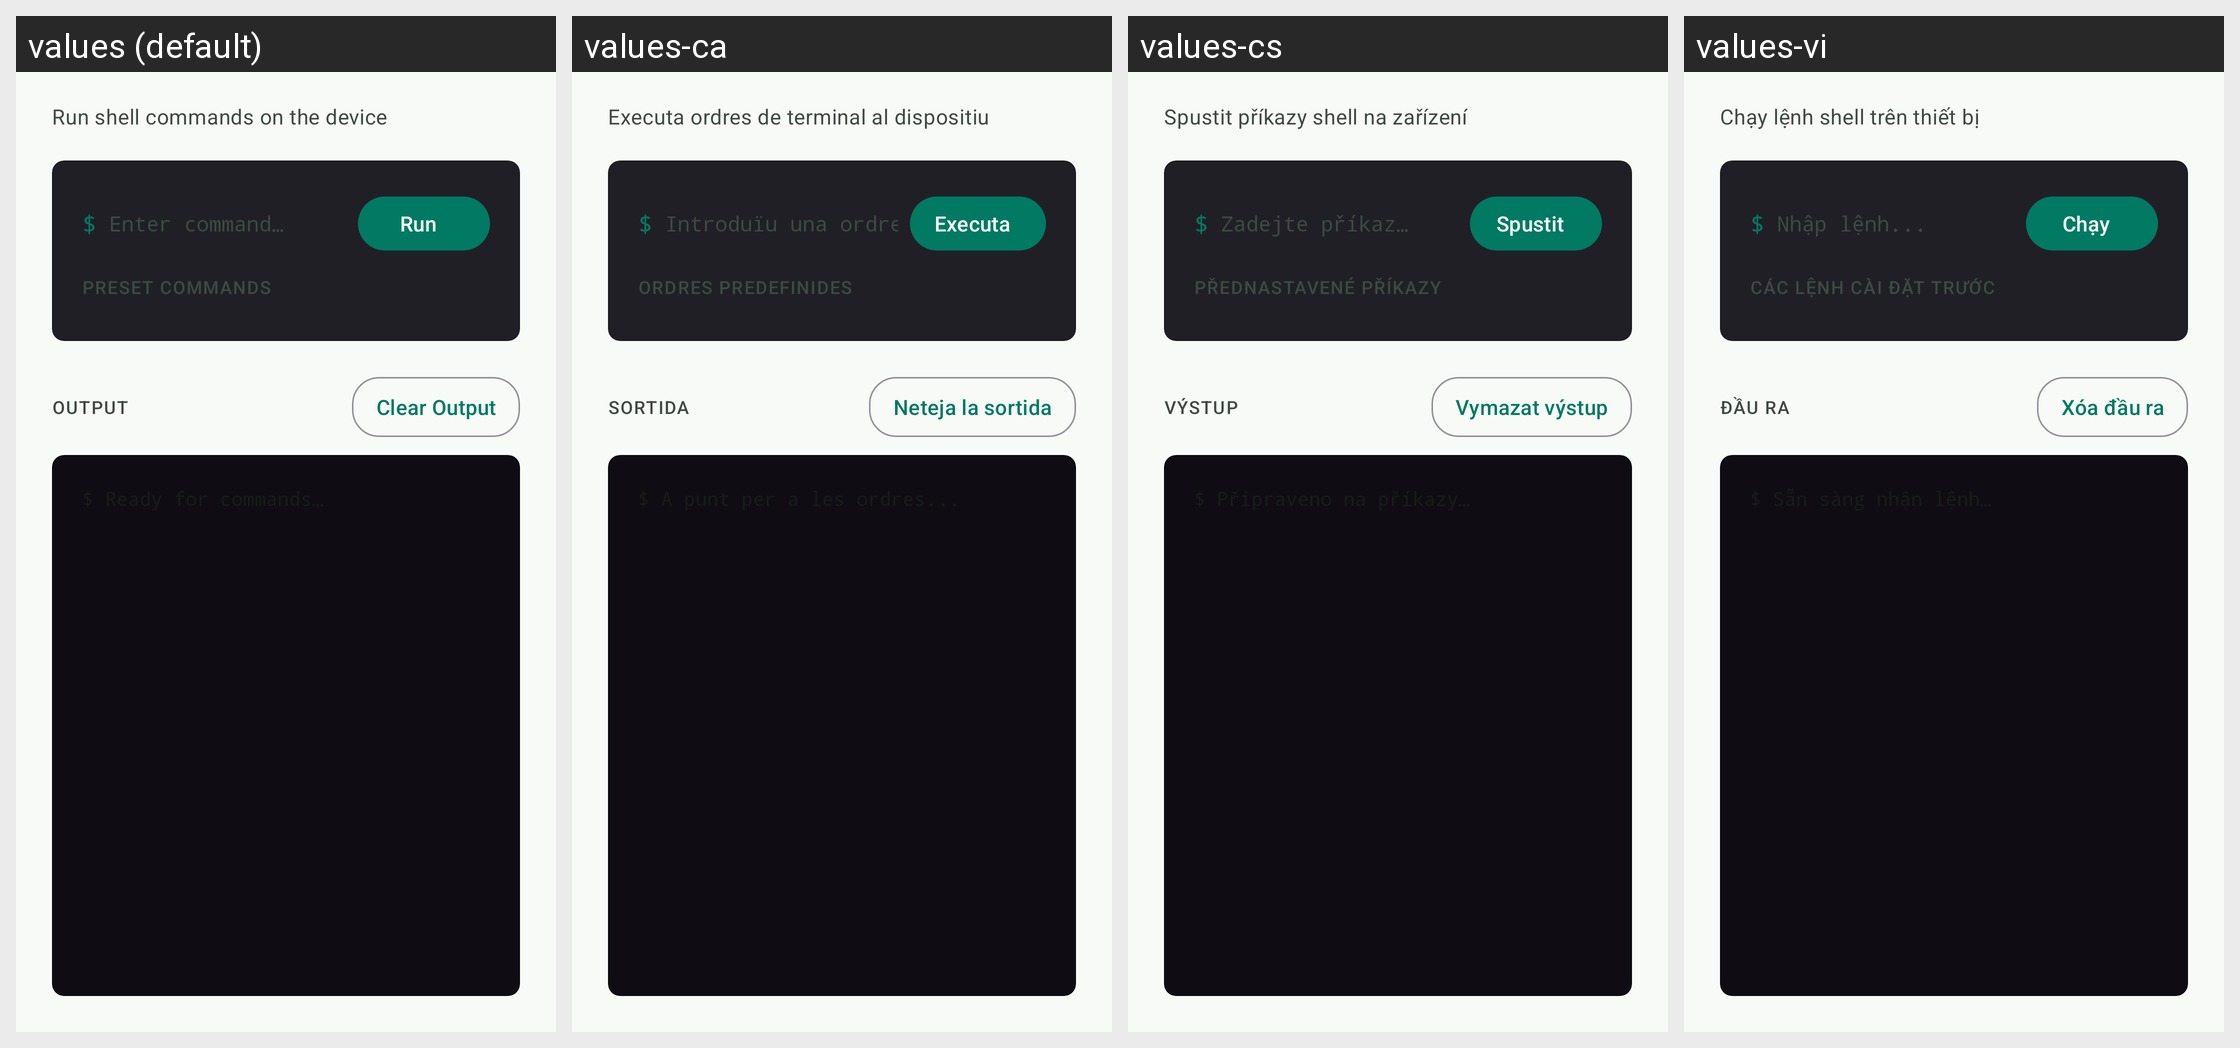

Strings drawn on this Android screen and how each of the app's shown locales translates them:
Android screen res/layout/fragment_adb_console.xml rendered under 4 locales, left to right: values (default), values-ca, values-cs, values-vi. Device: Nexus 5 (rendered at 1080×1920; each locale shown at half size, 540×960, under a caption strip naming it); theme Theme.Overdrive.
Other locales in the repository, not shown: values-af, values-ar, values-da, values-de, values-el, values-en, values-es, values-fi, values-fr, values-he, values-hi, values-hu, values-it, values-ja, values-ko, values-nb, values-nl, values-no, values-pl, values-pt, values-pt-rBR, values-ro, values-ru, values-sr, values-sv, values-th, values-tr, values-uk, values-zh-rCN, values-zh-rTW.
Strings drawn on this screen, with the default value and each locale's value (text and hints the layout hard-codes, and strings that could not be matched under every locale, appear in the picture but are not listed):

adb_console_hero_subtitle
  values: Run shell commands on the device
  values-ca: Executa ordres de terminal al dispositiu
  values-cs: Spustit příkazy shell na zařízení
  values-vi: Chạy lệnh shell trên thiết bị

adb_prompt
  values: $
  values-ca: $
  values-cs: $
  values-vi: $

adb_command_hint
  values: Enter command…
  values-ca: Introduïu una ordre...
  values-cs: Zadejte příkaz…
  values-vi: Nhập lệnh...

action_run
  values: Run
  values-ca: Executa
  values-cs: Spustit
  values-vi: Chạy

adb_preset_commands_header
  values: Preset commands
  values-ca: Ordres predefinides
  values-cs: Přednastavené příkazy
  values-vi: Các lệnh cài đặt trước

adb_output_header
  values: Output
  values-ca: Sortida
  values-cs: Výstup
  values-vi: Đầu ra

action_clear_output
  values: Clear Output
  values-ca: Neteja la sortida
  values-cs: Vymazat výstup
  values-vi: Xóa đầu ra
